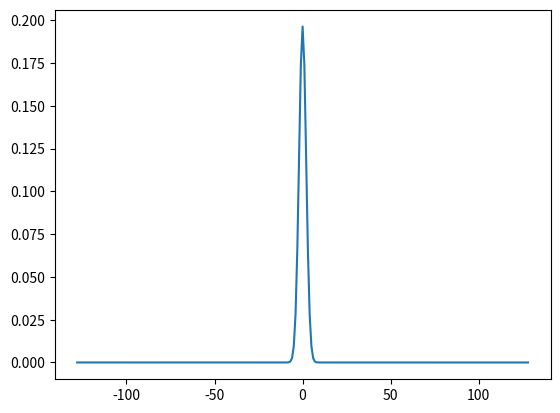

Generate this figure with matplotlib:
import numpy as np
from scipy.stats import norm, binom
import matplotlib.pyplot as plt

# Fix parameters:
Nrpr = 10
Nadc = 8
r = 8
std = 0.2
p = 0.5
number_reads = 16

def p0_sum_rpr(a):
    p0_of_a = 0
    # Use state variables Nrpr, p:
    for s in range(1, Nrpr + 1):
        bin = binom.pmf(s, Nrpr, p)
        c = s + a
        if (c < Nadc):  p0_of_a += bin * (norm.cdf((a + 0.5) / (std * np.sqrt(s))) - norm.cdf((a - 0.5) / (std*np.sqrt(s))))
        if (c == Nadc): p0_of_a += bin * (1 - norm.cdf((Nadc - s - 0.5) / (std * np.sqrt(s))))

    # The PDF for normal becomes dirac delta when s = 0, so prob. over some range is 1 as long as range includes 0:
    if (a - 0.5 < 0 < a + 0.5): p0_of_a += binom.pmf(0, Nrpr, p)

    return p0_of_a

# Normal Approximation:
sigma_hat = 0
for a in range(-r, r+1):
    sigma_hat += p0_sum_rpr(a) * (a ** 2)

###############

sigma_tot = np.sqrt(sigma_hat * number_reads)
print (sigma_tot, sigma_hat)

x = np.arange(-number_reads*r, number_reads*r + 1)

p = norm.pdf(x, 0, sigma_tot)     
plt.plot(x,p)
plt.show()
